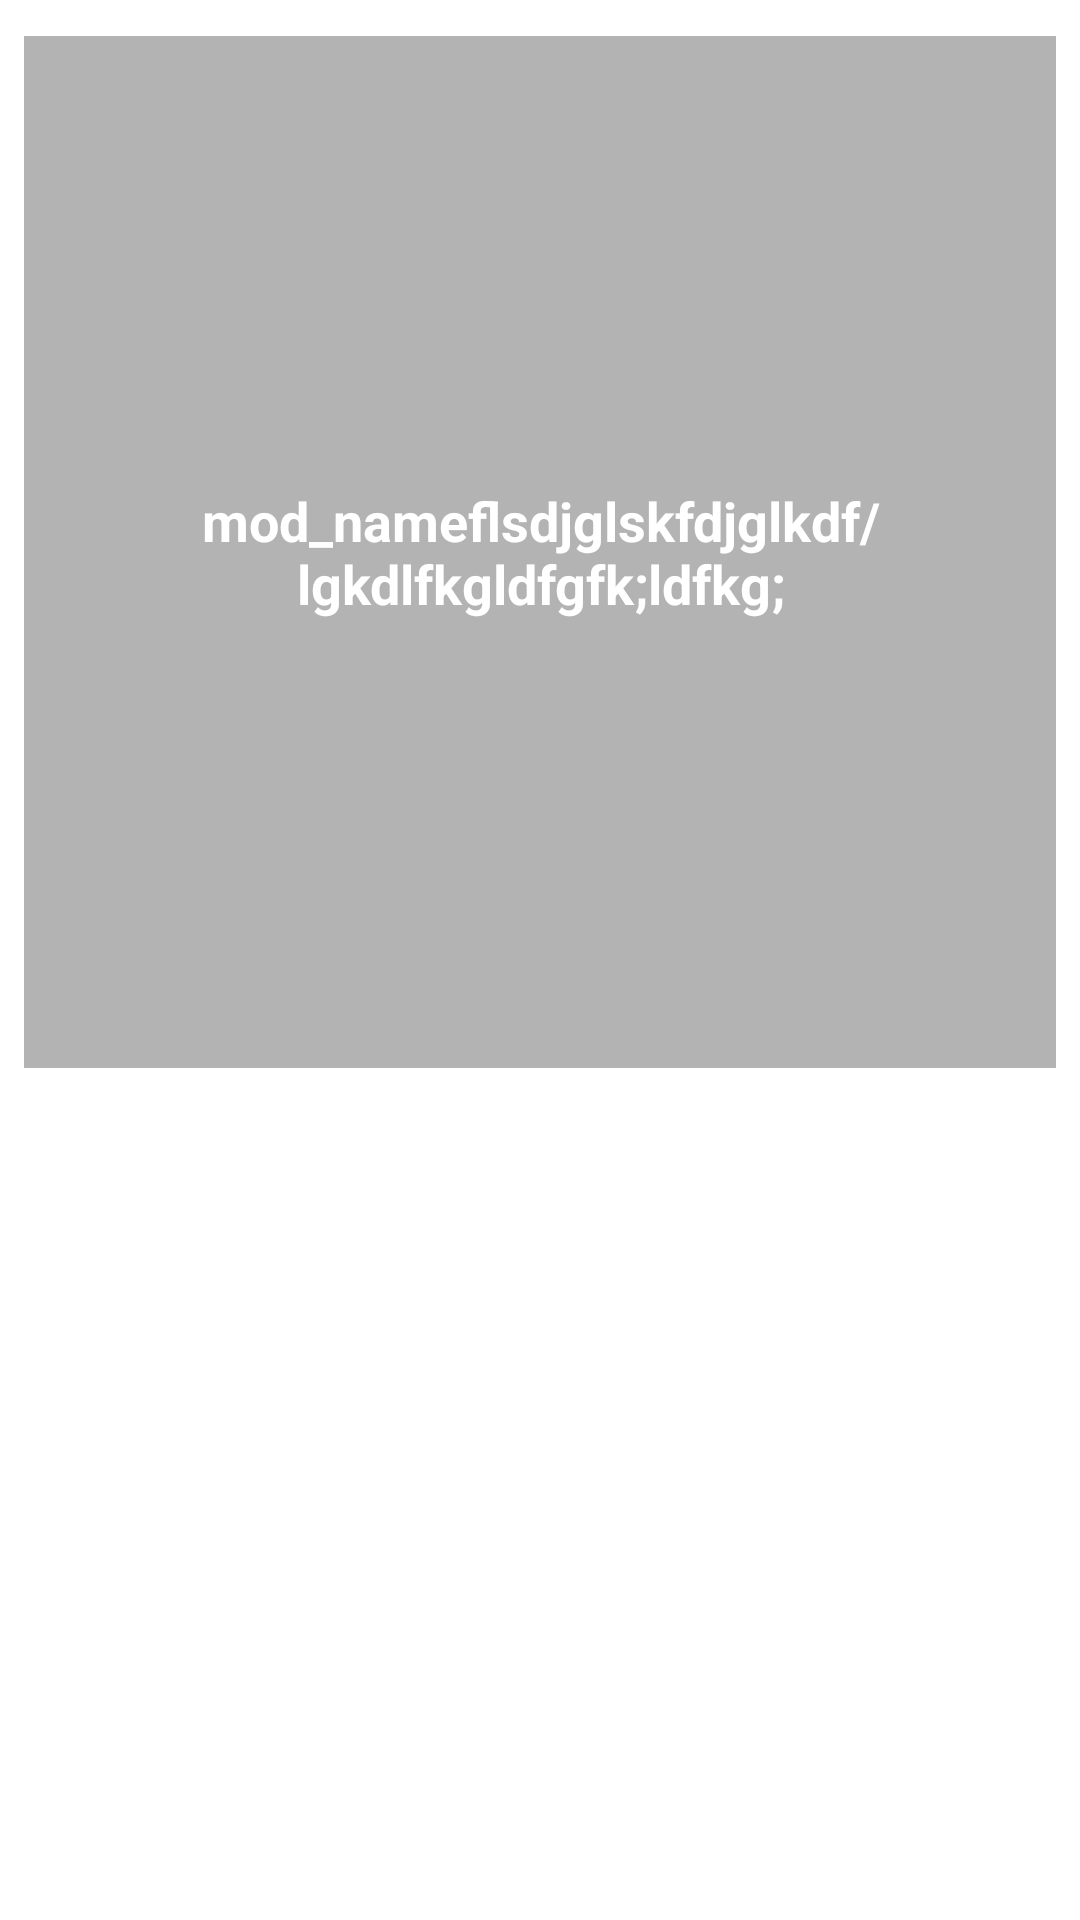

Layout XML and referenced resources for this Android screen:
<!-- AndroidManifest.xml: application theme Theme.NutriGuide -->
<!-- res/layout/custom_mod.xml -->
<?xml version="1.0" encoding="utf-8"?>
<androidx.constraintlayout.widget.ConstraintLayout xmlns:android="http://schemas.android.com/apk/res/android"
    xmlns:app="http://schemas.android.com/apk/res-auto"
    xmlns:tools="http://schemas.android.com/tools"
    android:id="@+id/constraintLayout"
    android:layout_width="match_parent"
    android:layout_height="wrap_content"
    android:padding="8dp">

    <ImageView
        android:id="@+id/modImg"
        android:layout_width="0dp"
        android:layout_height="0dp"
        android:layout_marginTop="4dp"
        android:scaleType="centerCrop"
        app:layout_constraintDimensionRatio="1:1"
        app:layout_constraintEnd_toEndOf="parent"
        app:layout_constraintHorizontal_bias="1.0"
        app:layout_constraintStart_toStartOf="parent"
        app:layout_constraintTop_toTopOf="parent"
        tools:srcCompat="@tools:sample/avatars" />

    <View
        android:layout_width="0dp"
        android:layout_height="0dp"
        android:alpha="0.3"
        android:background="#000000"
        app:layout_constraintBottom_toBottomOf="@id/modImg"
        app:layout_constraintEnd_toEndOf="@id/modImg"
        app:layout_constraintStart_toStartOf="@id/modImg"
        app:layout_constraintTop_toTopOf="@id/modImg" />

    <TextView
        android:id="@+id/modName"
        android:layout_width="wrap_content"
        android:layout_height="wrap_content"
        android:ellipsize="end"
        android:gravity="center"
        android:maxLines="3"
        android:padding="16dp"
        android:text="mod_nameflsdjglskfdjglkdf/lgkdlfkgldfgfk;ldfkg;"
        android:textAlignment="center"
        android:textColor="#FFFFFF"
        android:textSize="18sp"
        android:textStyle="bold"
        app:layout_constraintBottom_toBottomOf="@+id/modImg"
        app:layout_constraintEnd_toEndOf="@id/modImg"
        app:layout_constraintStart_toStartOf="@+id/modImg"
        app:layout_constraintTop_toTopOf="@id/modImg" />
</androidx.constraintlayout.widget.ConstraintLayout>
<!-- resources referenced by this layout -->
<resources>

</resources>
